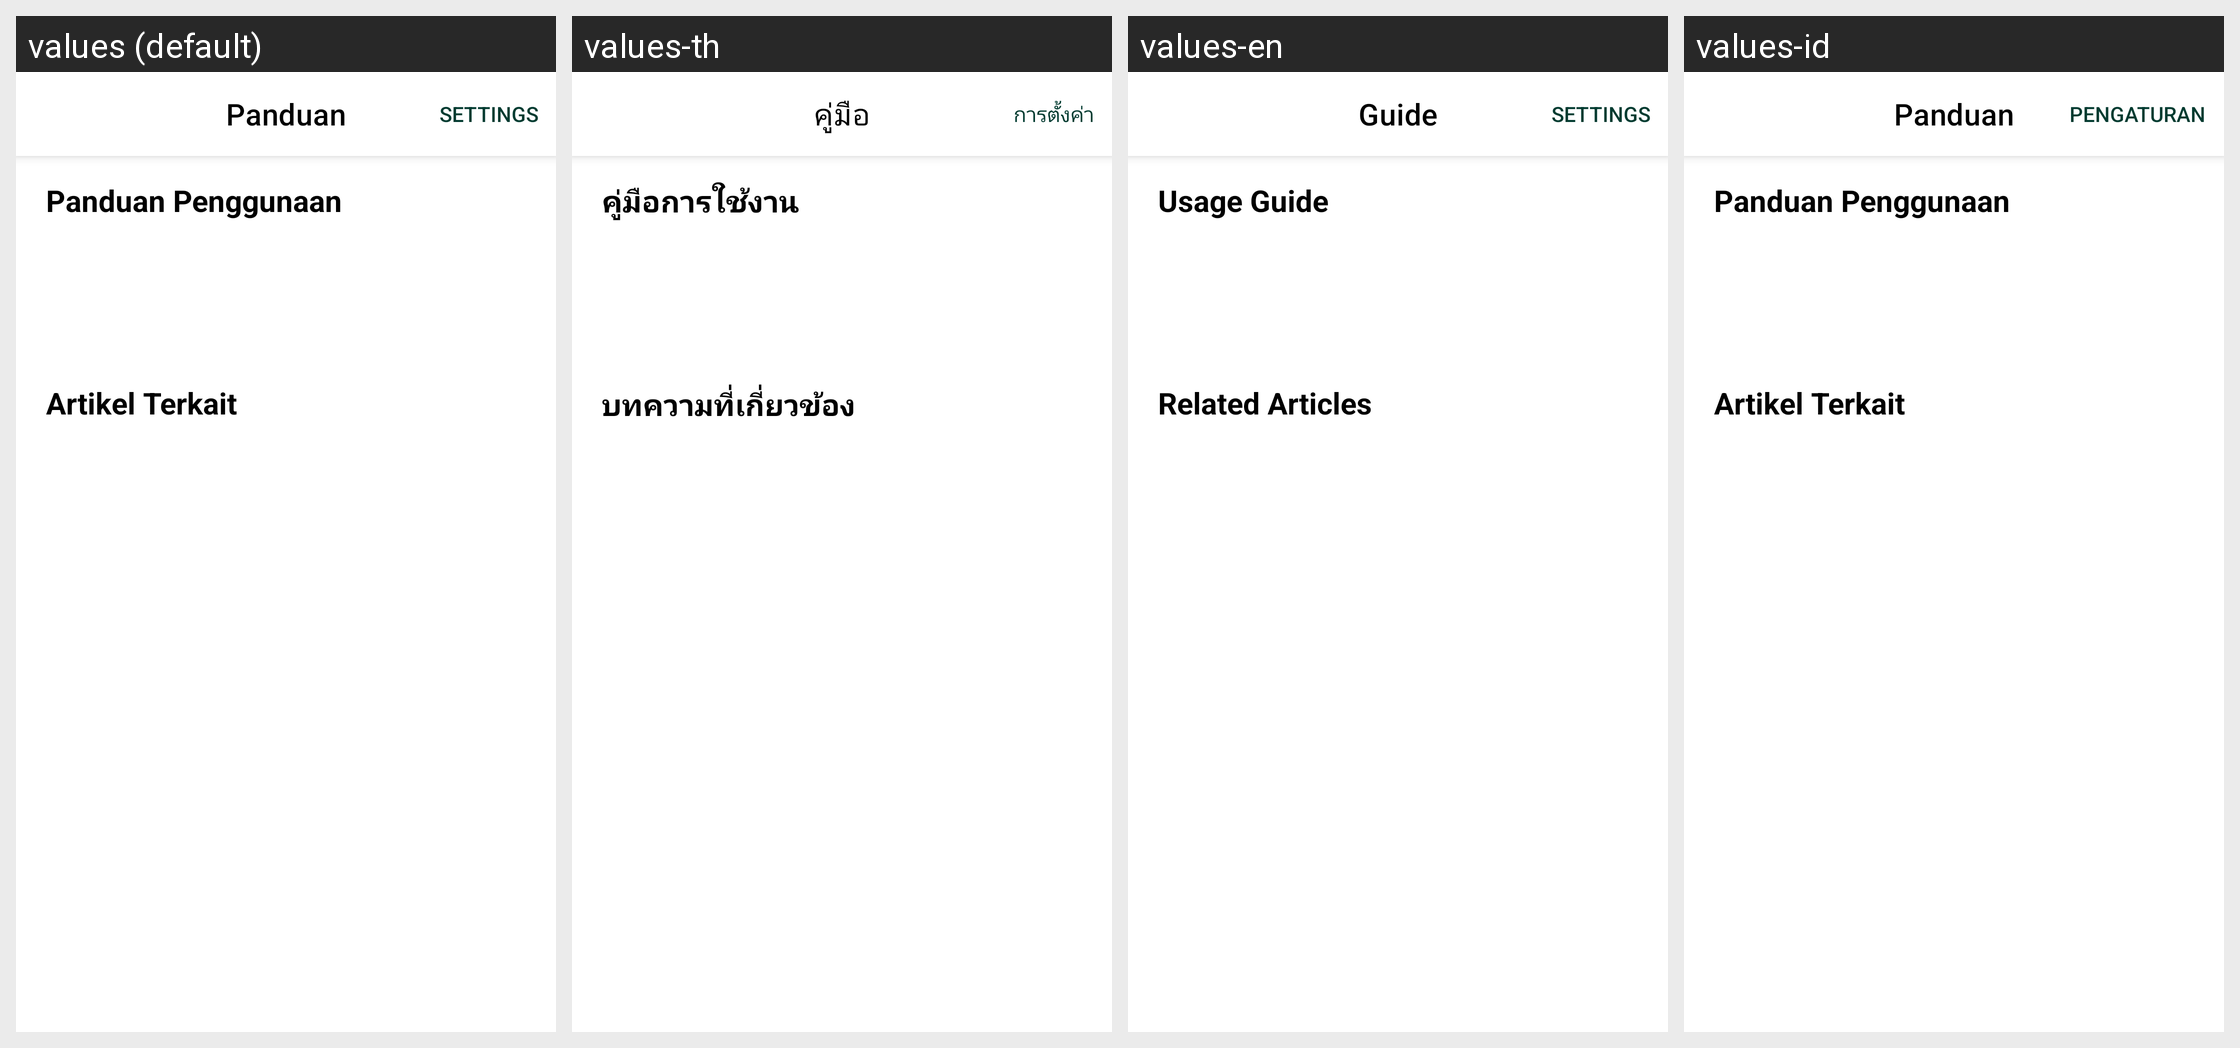

Locale-by-locale string values for the Android screen shown in this grid:
Android screen res/layout/fragment_panduan_ultra_compact.xml rendered under 4 locales, left to right: values (default), values-th, values-en, values-id. Device: Nexus 5 (rendered at 1080×1920; each locale shown at half size, 540×960, under a caption strip naming it); theme Theme.Eyesphere_nav.
Other locales in the repository, not shown: values-ja, values-ko.
Strings drawn on this screen, with the default value and each locale's value (text and hints the layout hard-codes, and strings that could not be matched under every locale, appear in the picture but are not listed):

panduan
  values: Panduan
  values-th: คู่มือ
  values-en: Guide
  values-id: Panduan

panduan_penggunaan
  values: Panduan Penggunaan
  values-th: คู่มือการใช้งาน
  values-en: Usage Guide
  values-id: Panduan Penggunaan

artikel_terkait
  values: Artikel Terkait
  values-th: บทความที่เกี่ยวข้อง
  values-en: Related Articles
  values-id: Artikel Terkait
